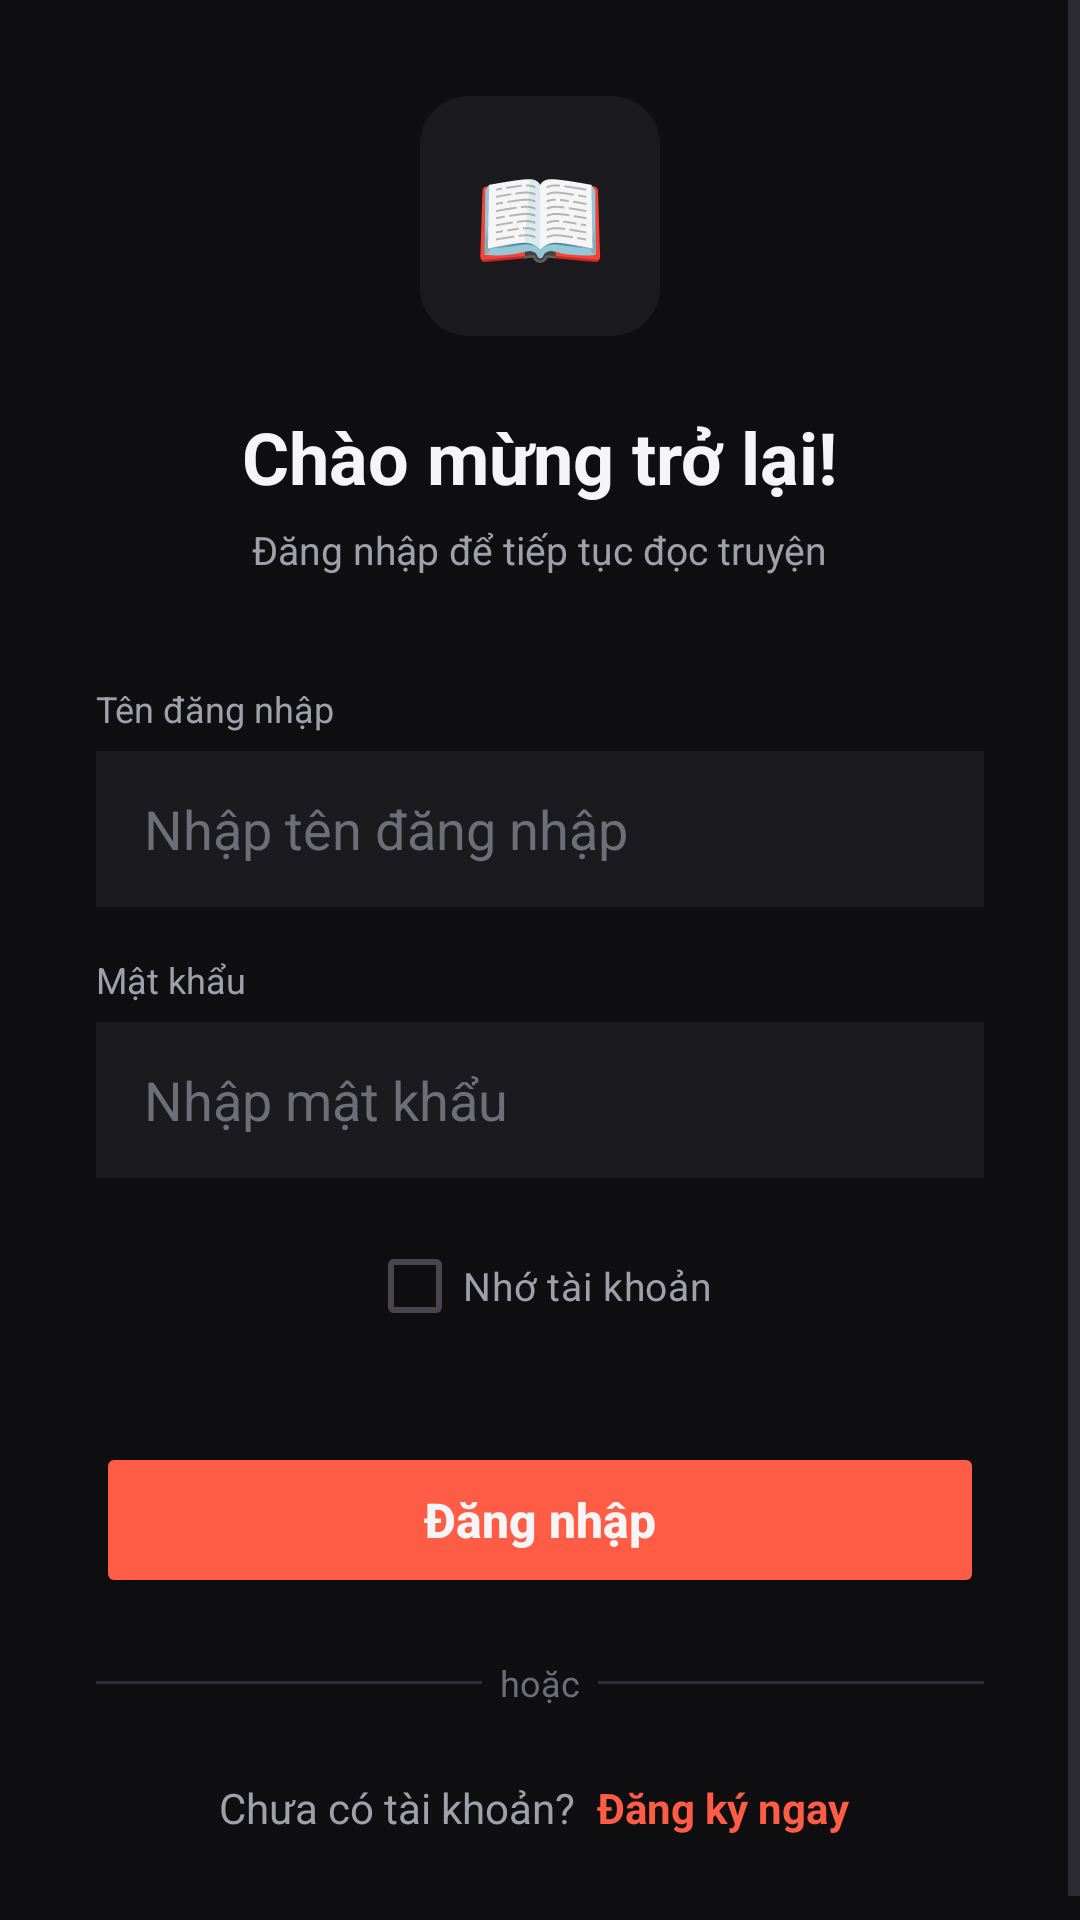

Here is an Android app screen rendered from its layout file. Give the layout XML and the strings, colors and styles it references.
<!-- AndroidManifest.xml: application theme Theme.TruyenMoiNgay -->
<!-- res/layout/activity_login.xml -->
<?xml version="1.0" encoding="utf-8"?>
<ScrollView xmlns:android="http://schemas.android.com/apk/res/android"
    android:layout_width="match_parent"
    android:layout_height="match_parent"
    android:background="@color/bg_root"
    android:fillViewport="true">

    <LinearLayout
        android:layout_width="match_parent"
        android:layout_height="wrap_content"
        android:orientation="vertical"
        android:gravity="center"
        android:padding="32dp"
        android:minHeight="600dp">

        
        <TextView
            android:layout_width="80dp"
            android:layout_height="80dp"
            android:gravity="center"
            android:text="📖"
            android:textSize="36sp"
            android:background="@drawable/bg_pill"
            android:backgroundTint="@color/bg_surface"
            android:layout_marginBottom="24dp" />

        
        <TextView
            android:layout_width="wrap_content"
            android:layout_height="wrap_content"
            android:text="Chào mừng trở lại!"
            android:textSize="24sp"
            android:textStyle="bold"
            android:textColor="@color/text_primary"
            android:layout_marginBottom="6dp" />

        <TextView
            android:layout_width="wrap_content"
            android:layout_height="wrap_content"
            android:text="Đăng nhập để tiếp tục đọc truyện"
            android:textSize="13sp"
            android:textColor="@color/text_secondary"
            android:layout_marginBottom="36dp" />

        
        <TextView
            android:layout_width="match_parent"
            android:layout_height="wrap_content"
            android:text="Tên đăng nhập"
            android:textSize="12sp"
            android:textColor="@color/text_secondary"
            android:layout_marginBottom="6dp" />

        <EditText
            android:id="@+id/edtUsername"
            android:layout_width="match_parent"
            android:layout_height="52dp"
            android:hint="Nhập tên đăng nhập"
            android:inputType="text"
            android:paddingStart="16dp"
            android:paddingEnd="16dp"
            android:textColor="@color/text_primary"
            android:textColorHint="@color/text_tertiary"
            android:background="@color/bg_surface"
            android:layout_marginBottom="16dp" />

        
        <TextView
            android:layout_width="match_parent"
            android:layout_height="wrap_content"
            android:text="Mật khẩu"
            android:textSize="12sp"
            android:textColor="@color/text_secondary"
            android:layout_marginBottom="6dp" />

        <EditText
            android:id="@+id/edtPassword"
            android:layout_width="match_parent"
            android:layout_height="52dp"
            android:hint="Nhập mật khẩu"
            android:inputType="textPassword"
            android:paddingStart="16dp"
            android:paddingEnd="16dp"
            android:textColor="@color/text_primary"
            android:textColorHint="@color/text_tertiary"
            android:background="@color/bg_surface"
            android:layout_marginBottom="12dp" />

        
        <CheckBox
            android:id="@+id/chkRemember"
            android:layout_width="wrap_content"
            android:layout_height="wrap_content"
            android:text="Nhớ tài khoản"
            android:textColor="@color/text_secondary"
            android:textSize="13sp"
            android:buttonTint="@color/accent_primary"
            android:layout_marginBottom="28dp" />

        
        <Button
            android:id="@+id/btnLogin"
            android:layout_width="match_parent"
            android:layout_height="52dp"
            android:text="Đăng nhập"
            android:textSize="16sp"
            android:textStyle="bold"
            android:textAllCaps="false"
            android:textColor="@color/text_primary"
            android:backgroundTint="@color/accent_primary"
            android:layout_marginBottom="20dp" />

        
        <LinearLayout
            android:layout_width="match_parent"
            android:layout_height="wrap_content"
            android:orientation="horizontal"
            android:gravity="center_vertical"
            android:layout_marginBottom="20dp">
            <View
                android:layout_width="0dp"
                android:layout_height="1dp"
                android:layout_weight="1"
                android:background="@color/divider" />
            <TextView
                android:layout_width="wrap_content"
                android:layout_height="wrap_content"
                android:text="  hoặc  "
                android:textColor="@color/text_tertiary"
                android:textSize="12sp" />
            <View
                android:layout_width="0dp"
                android:layout_height="1dp"
                android:layout_weight="1"
                android:background="@color/divider" />
        </LinearLayout>

        
        <LinearLayout
            android:layout_width="wrap_content"
            android:layout_height="wrap_content"
            android:orientation="horizontal"
            android:gravity="center">
            <TextView
                android:layout_width="wrap_content"
                android:layout_height="wrap_content"
                android:text="Chưa có tài khoản? "
                android:textColor="@color/text_secondary"
                android:textSize="14sp" />
            <TextView
                android:id="@+id/tvGoToRegister"
                android:layout_width="wrap_content"
                android:layout_height="wrap_content"
                android:text="Đăng ký ngay"
                android:textColor="@color/accent_primary"
                android:textSize="14sp"
                android:textStyle="bold"
                android:padding="4dp" />
        </LinearLayout>

    </LinearLayout>
</ScrollView>
<!-- resources referenced by this layout -->
<resources>
  <color name="accent_primary">#FF5C45</color>
  <color name="bg_root">#0F0F12</color>
  <color name="bg_surface">#1A1A1F</color>
  <color name="divider">#2E2E36</color>
  <color name="text_primary">#F5F5F7</color>
  <color name="text_secondary">#A0A0AB</color>
  <color name="text_tertiary">#6E6E78</color>
  <!-- drawable bg_pill (drawable) -->
  <?xml version="1.0" encoding="utf-8"?>
  <shape xmlns:android="http://schemas.android.com/apk/res/android"
      android:shape="rectangle">
      <solid android:color="#22222A" />
      <corners android:radius="16dp" />
  </shape>
  <style name="Theme.TruyenMoiNgay" parent="Base.Theme.TruyenMoiNgay" />
  <style name="Base.Theme.TruyenMoiNgay" parent="Theme.Material3.DayNight.NoActionBar">
          <item name="colorPrimary">@color/accent_primary</item>
          <item name="colorOnPrimary">@color/text_primary</item>
          <item name="colorSecondary">@color/accent_secondary</item>
          <item name="android:colorBackground">@color/bg_root</item>
          <item name="colorSurface">@color/bg_surface</item>
          <item name="colorOnSurface">@color/text_primary</item>
          <item name="colorOnBackground">@color/text_primary</item>
          <item name="android:statusBarColor">@color/bg_root</item>
          <item name="android:navigationBarColor">@color/bg_root</item>
          <item name="android:windowLightStatusBar">false</item>
      </style>
  <color name="accent_secondary">#FFB020</color>
</resources>
